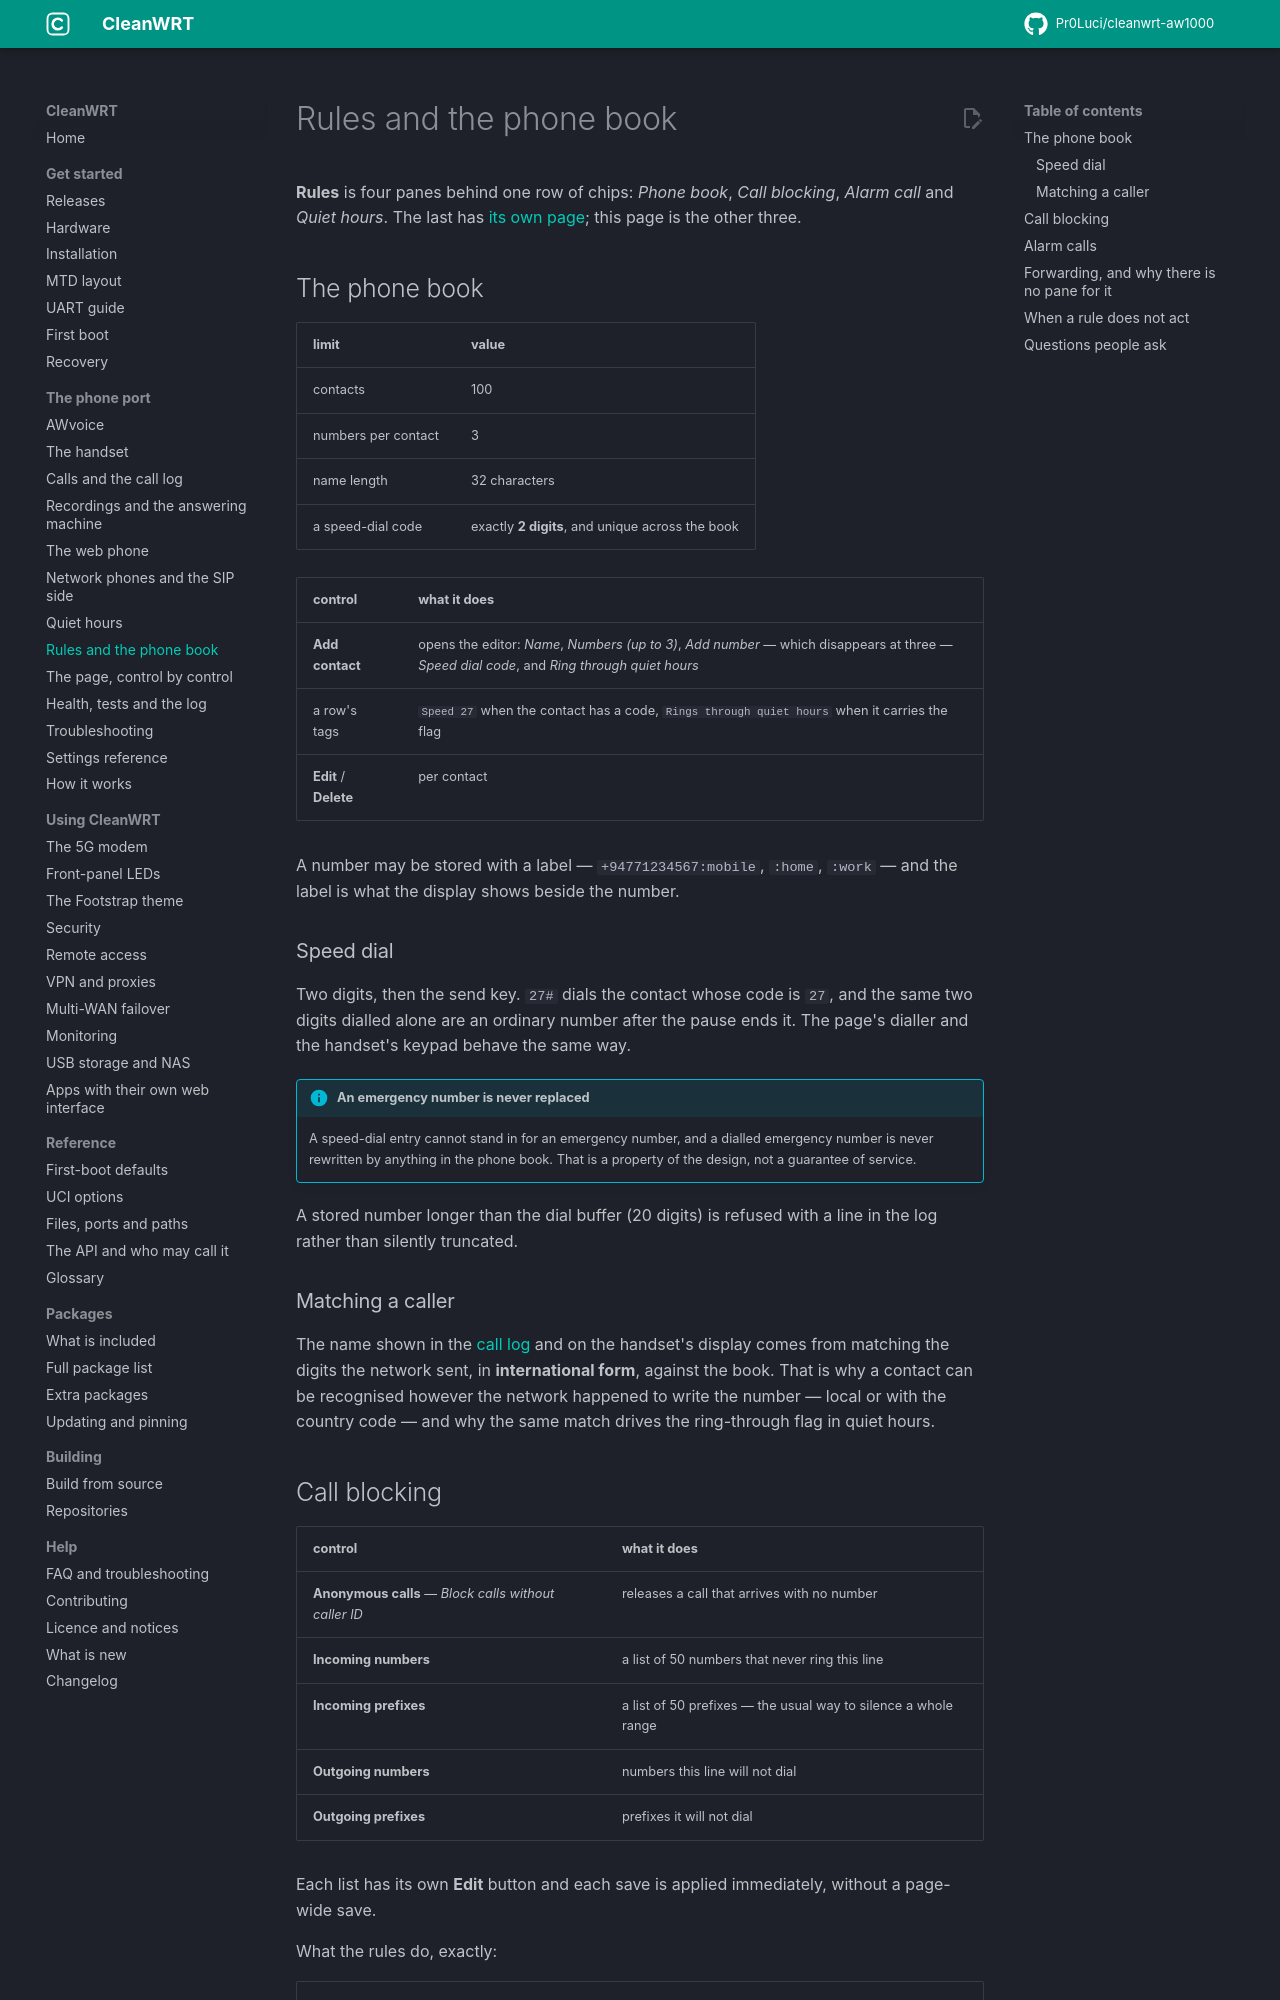

repository: Pr0Luci/cleanwrt-aw1000 · page: docs/awvoice/rules-and-phonebook/index.html · generator: mkdocs

---
title: "Phone book, speed dial, blocking, alarms"
description: "The Rules tab on the AW1000: contacts with three numbers and two-digit speed dial, blocking by direction, number or prefix, alarm calls, and emergency numbers."
updated: 2026-11-06
---

# Rules and the phone book

**Rules** is four panes behind one row of chips: *Phone book*, *Call blocking*, *Alarm call* and
*Quiet hours*. The last has [its own page](quiet-hours.md); this page is the other three.

## The phone book

| limit | value |
|---|---|
| contacts | 100 |
| numbers per contact | 3 |
| name length | 32 characters |
| a speed-dial code | exactly **2 digits**, and unique across the book |

| control | what it does |
|---|---|
| **Add contact** | opens the editor: *Name*, *Numbers (up to 3)*, *Add number* — which disappears at three — *Speed dial code*, and *Ring through quiet hours* |
| a row's tags | `Speed 27` when the contact has a code, `Rings through quiet hours` when it carries the flag |
| **Edit** / **Delete** | per contact |

A number may be stored with a label — `+94771234567:mobile`, `:home`, `:work` — and the label is
what the display shows beside the number.

### Speed dial

Two digits, then the send key. `27#` dials the contact whose code is `27`, and the same two digits
dialled alone are an ordinary number after the pause ends it. The page's dialler and the handset's
keypad behave the same way.

!!! info "An emergency number is never replaced"
    A speed-dial entry cannot stand in for an emergency number, and a dialled emergency number is
    never rewritten by anything in the phone book. That is a property of the design, not a guarantee
    of service.

A stored number longer than the dial buffer (20 digits) is refused with a line in the log rather than
silently truncated.

### Matching a caller

The name shown in the [call log](calls.md) and on the handset's display comes from matching the
digits the network sent, in **international form**, against the book. That is why a contact can be
recognised however the network happened to write the number — local or with the country code — and
why the same match drives the ring-through flag in quiet hours.
